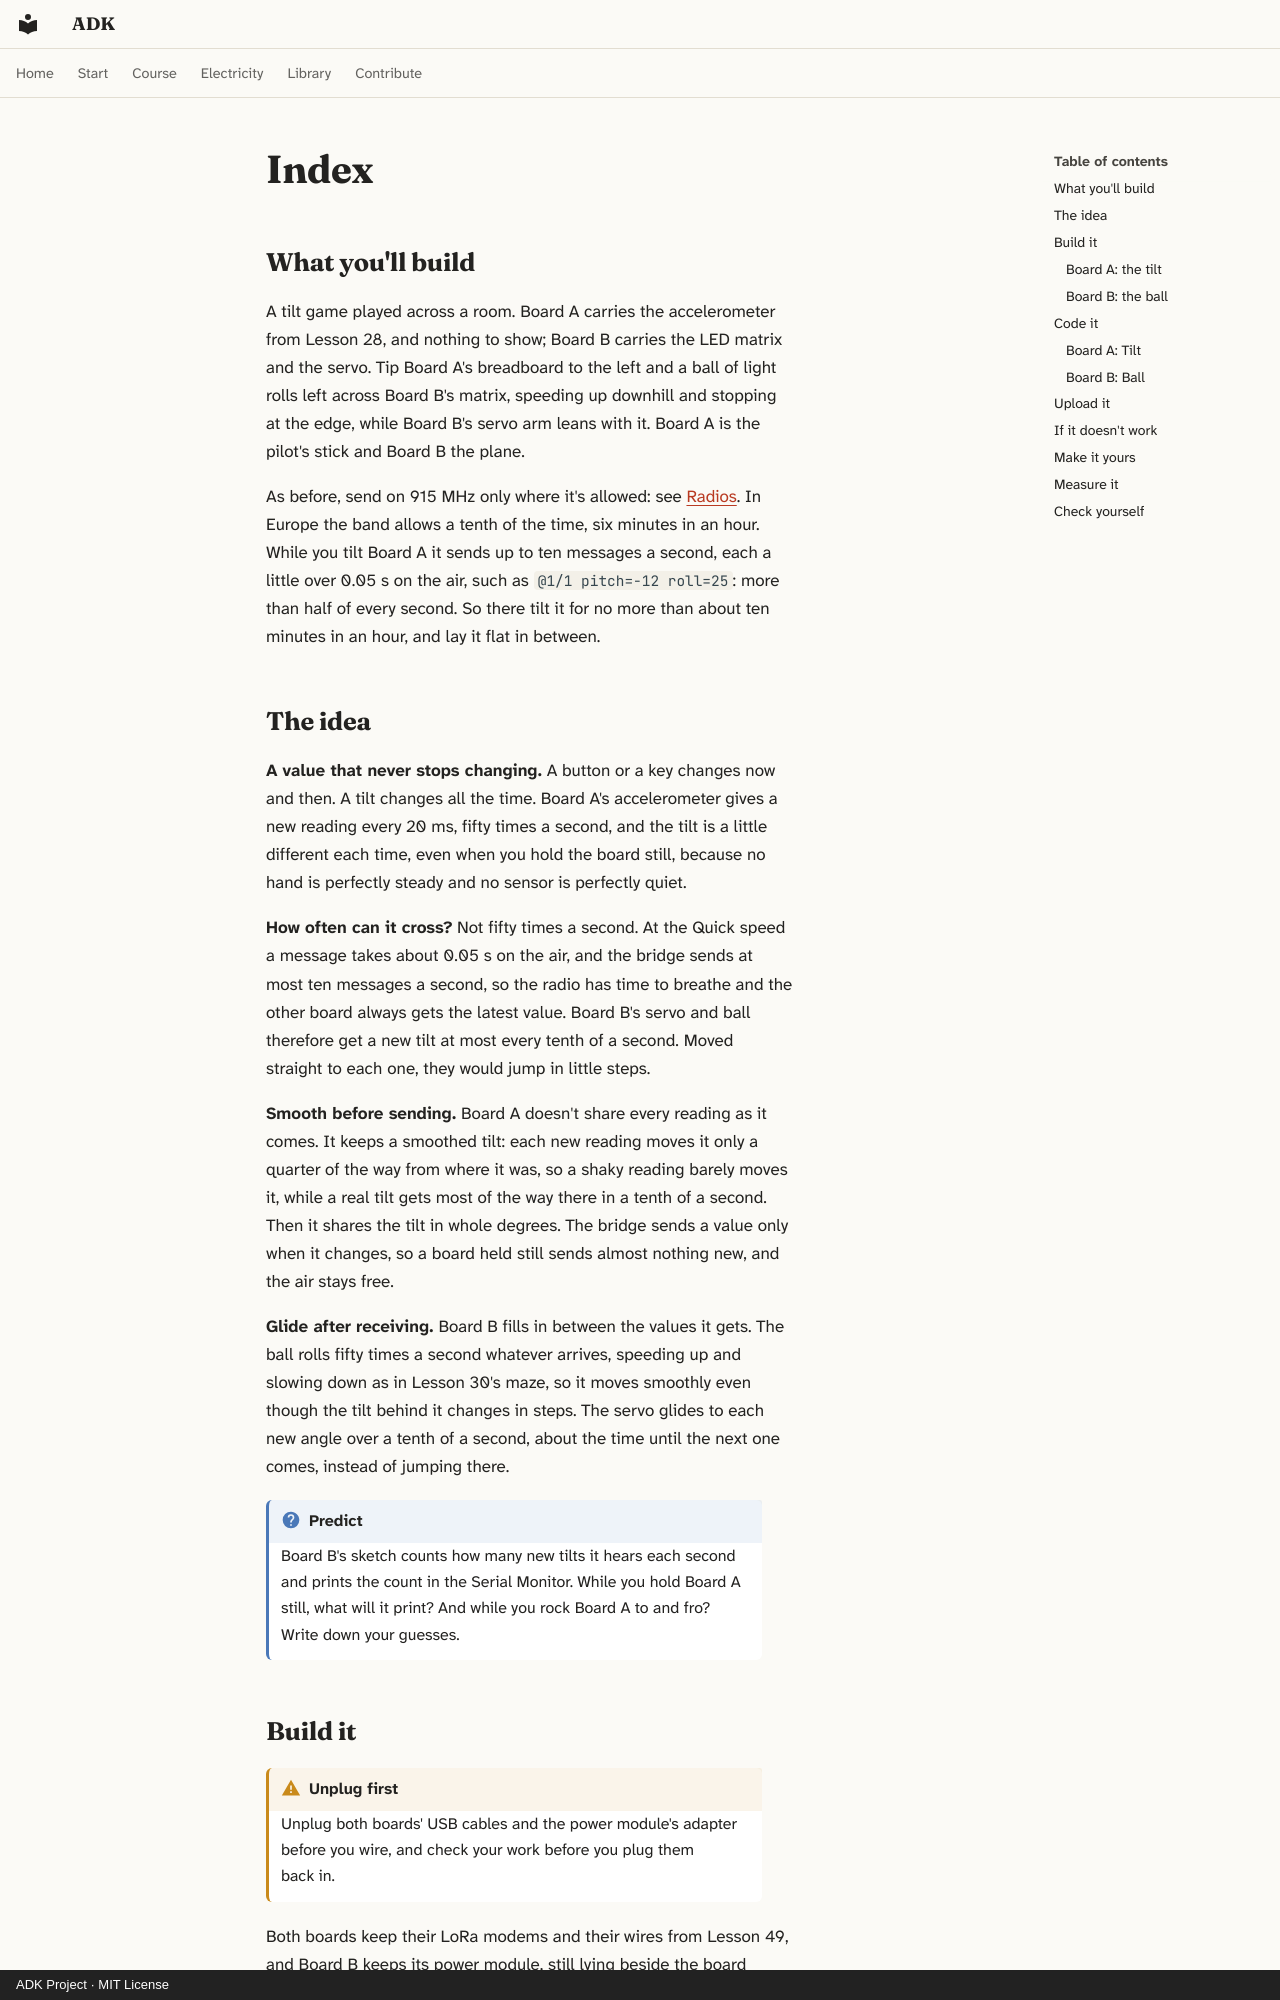

repository: spincyc/adk · page: lessons/050-tilt-pilot/index.html · generator: mkdocs · copyright: ADK Project · MIT License

---
lesson: 50
promise: Tilt one breadboard and watch a ball roll the same way across another board's matrix, while a servo leans to match.
time: 1 hour
level: 3
parts:
  - "Both boards: the Mega, breadboard and LoRa modem from Lesson 49, with the modem's divider and wires"
  - "Board A: the GY-521 accelerometer and BSS138 I2C level shifter from Lesson 28 (or the QMI8658 board some kits have in its place)"
  - "Board B: the LED matrix from Lesson 25, and the servo and power module from Lesson 49"
  - "Board A in total: 11 female-to-male and 8 jumper wires"
  - "Board B in total: 11 female-to-male and 6 jumper wires"
ideas:
  - Streaming a value that keeps changing
  - How often a value can cross the air
  - Smoothing before sending, and gliding after
  - Sending only what has changed
laws:
  - {law: logic-levels, section: measure-it, for: "Shifts I2C between the Mega's 5 V and 3.3 V"}
  - {law: airtime, section: what-youll-build, for: "Keeps tilting in Europe to about ten minutes an hour"}
---

## What you'll build

<!-- closeup A -->

<!-- closeup B -->

A tilt game played across a room. Board A carries the accelerometer from
Lesson 28, and nothing to show; Board B carries the LED matrix and the
servo. Tip Board A's breadboard to the left and a ball of light rolls left
across Board B's matrix, speeding up downhill and stopping at the edge,
while Board B's servo arm leans with it. Board A is the pilot's stick and
Board B the plane.

As before, send on 915 MHz only where it's allowed: see
[Radios](../../safety.md#radios). In Europe the band allows a tenth of the
time, six minutes in an hour. While you tilt Board A it sends up to ten
messages a second, each a little over 0.05 s on the air, such as
`@1/1 pitch=-12 roll=25`: more than half of every second. So there tilt
it for no more than about ten minutes in an hour, and lay it flat in
between.
